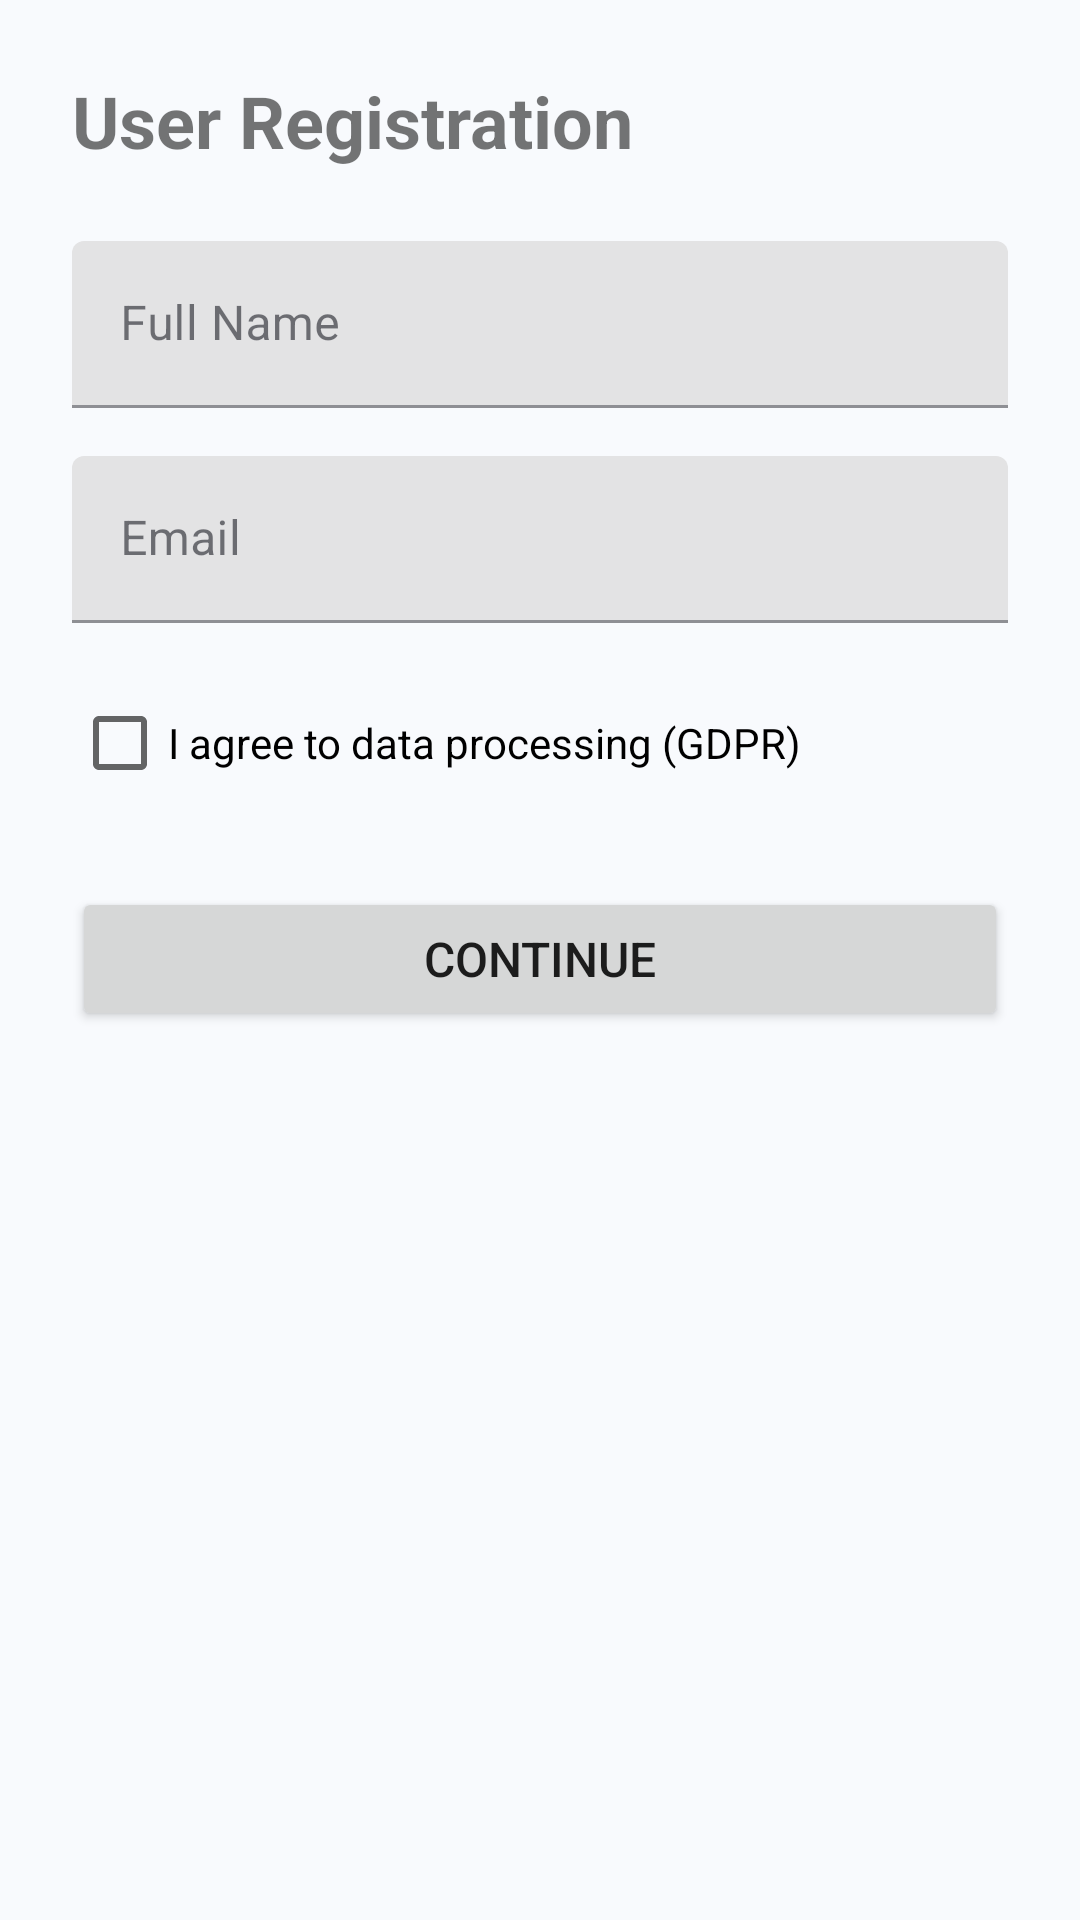

This screen was rendered from an Android layout file. Write that file and the resources it references.
<!-- AndroidManifest.xml: application theme Theme.ClinicalAssessment -->
<!-- res/layout/activity_registration.xml -->
<?xml version="1.0" encoding="utf-8"?>
<ScrollView xmlns:android="http://schemas.android.com/apk/res/android"
    android:layout_width="match_parent"
    android:layout_height="match_parent"
    android:padding="24dp">

    <LinearLayout
        android:layout_width="match_parent"
        android:layout_height="wrap_content"
        android:orientation="vertical">

        <TextView
            android:layout_width="match_parent"
            android:layout_height="wrap_content"
            android:text="@string/user_registration_title"
            android:textSize="24sp"
            android:textStyle="bold"
            android:layout_marginBottom="24dp" />

        <com.google.android.material.textfield.TextInputLayout
            android:layout_width="match_parent"
            android:layout_height="wrap_content"
            android:layout_marginBottom="16dp">

            <EditText
                android:id="@+id/etName"
                android:layout_width="match_parent"
                android:layout_height="wrap_content"
                android:hint="@string/name"
                android:inputType="textPersonName" />
        </com.google.android.material.textfield.TextInputLayout>

        <com.google.android.material.textfield.TextInputLayout
            android:layout_width="match_parent"
            android:layout_height="wrap_content"
            android:layout_marginBottom="16dp">

            <EditText
                android:id="@+id/etEmail"
                android:layout_width="match_parent"
                android:layout_height="wrap_content"
                android:hint="@string/email"
                android:inputType="textEmailAddress" />
        </com.google.android.material.textfield.TextInputLayout>

        <CheckBox
            android:id="@+id/cbGdpr"
            android:layout_width="match_parent"
            android:layout_height="wrap_content"
            android:text="@string/gdpr_consent"
            android:layout_marginBottom="24dp" />

        <Button
            android:id="@+id/btnContinue"
            android:layout_width="match_parent"
            android:layout_height="wrap_content"
            android:text="@string/continue_btn"
            android:textSize="16sp" />

    </LinearLayout>
</ScrollView>
<!-- resources referenced by this layout -->
<resources>
  <string name="continue_btn">Continue</string>
  <string name="email">Email</string>
  <string name="gdpr_consent">I agree to data processing (GDPR)</string>
  <string name="name">Full Name</string>
  <string name="user_registration_title">User Registration</string>
  <style name="Theme.ClinicalAssessment" parent="Theme.MaterialComponents.DayNight.NoActionBar">
          
          <item name="colorPrimary">@color/primary</item>
          <item name="colorPrimaryVariant">@color/primary_variant</item>
          <item name="colorOnPrimary">@color/on_primary</item>
          
          <item name="colorSecondary">@color/secondary</item>
          <item name="colorSecondaryVariant">@color/secondary_variant</item>
          <item name="colorOnSecondary">@color/on_secondary</item>
          
          
          <item name="android:windowBackground">@color/background</item>
          <item name="colorSurface">@color/surface</item>
          <item name="colorOnSurface">@color/text_primary</item>
          <item name="android:statusBarColor">@color/background</item>
          <item name="android:windowLightStatusBar">true</item>
      </style>
  <color name="primary">#2D5AF0</color>
  <color name="primary_variant">#1A41CC</color>
  <color name="on_primary">#FFFFFF</color>
  <color name="secondary">#FF5252</color>
  <color name="secondary_variant">#D32F2F</color>
  <color name="on_secondary">#FFFFFF</color>
  <color name="background">#F8FAFD</color>
  <color name="surface">#FFFFFF</color>
  <color name="text_primary">#1A1C24</color>
</resources>
